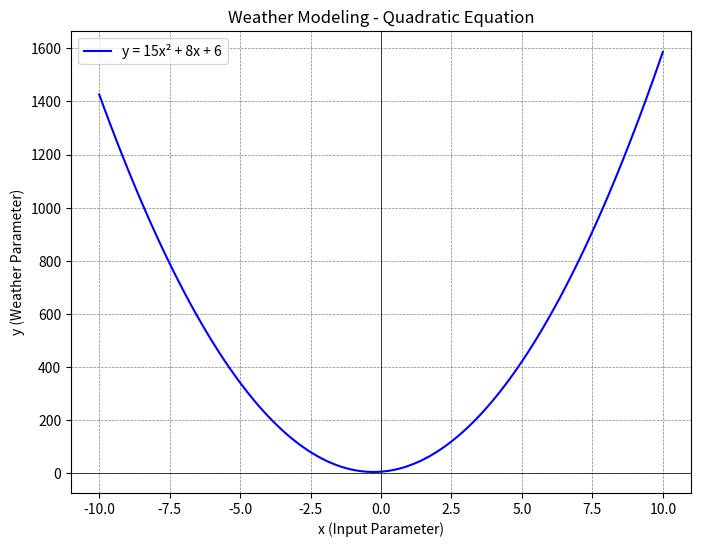

The script that saved this image: (Note: this script raises an exception after producing the figure.)
# -*- coding: utf-8 -*-
"""1643 Software Engineering TASK-1.ipynb

Automatically generated by Colab.

Original file is located at
    https://colab.research.google.com/drive/1ZLQlvZaBCCVexp3USU3X1n_bZyFqZku2
"""

import matplotlib.pyplot as plt
import numpy as np
print("P.Pranav BU22CSEN0101643")

# Stage 1: Hard-coded variables with graph output
def weather_model_hardcoded():
    a = 15
    b = 8
    c = 6

    x = np.linspace(-10, 10, 100)
    y = a * (x ** 2) + b * x + c

    plt.figure(figsize=(8, 6))
    plt.plot(x, y, label=f"y = {a}x² + {b}x + {c}", color='blue')
    plt.title("Weather Modeling - Quadratic Equation")
    plt.xlabel("x (Input Parameter)")
    plt.ylabel("y (Weather Parameter)")
    plt.axhline(0, color='black', linewidth=0.5)
    plt.axvline(0, color='black', linewidth=0.5)
    plt.grid(color='gray', linestyle='--', linewidth=0.5)
    plt.legend()
    plt.show()

weather_model_hardcoded()

# Stage 2: Keyboard input with graph output
print("P.Pranav BU22CSEN0101643")
def weather_model_keyboard():
    try:
        a = float(input("Enter coefficient a: "))
        b = float(input("Enter coefficient b: "))
        c = float(input("Enter coefficient c: "))

        x = np.linspace(-10, 10, 100)
        y = a * (x ** 2) + b * x + c

        plt.figure(figsize=(8, 6))
        plt.plot(x, y, label=f"y = {a}x² + {b}x + {c}", color='green')
        plt.title("Weather Modeling - Quadratic Equation")
        plt.xlabel("x (Input Parameter)")
        plt.ylabel("y (Weather Parameter)")
        plt.axhline(0, color='black', linewidth=0.5)
        plt.axvline(0, color='black', linewidth=0.5)
        plt.grid(color='gray', linestyle='--', linewidth=0.5)
        plt.legend()
        plt.show()
    except ValueError:
        print("Invalid input. Please enter numeric values.")

weather_model_keyboard()

import matplotlib.pyplot as plt
import numpy as np
print("P.Pranav BU22CSEN0101643")
# Stage 3: Read from a file and plot a single quadratic equation
def weather_model_file_single(filename):
    try:
        with open(filename, 'r') as file:
            line = file.readline().strip()
            try:
                a, b, c = map(float, line.split(','))
                x = np.linspace(-10, 10, 100)
                y = a * (x ** 2) + b * x + c

                # Plot the graph
                plt.figure(figsize=(8, 6))
                plt.plot(x, y, label=f"y = {a}x² + {b}x + {c}", color='blue')
                plt.title("Weather Modeling - Single Quadratic Equation")
                plt.xlabel("x (Input Parameter)")
                plt.ylabel("y (Weather Parameter)")
                plt.axhline(0, color='black', linewidth=0.5)
                plt.axvline(0, color='black', linewidth=0.5)
                plt.grid(color='gray', linestyle='--', linewidth=0.5)
                plt.legend()
                plt.show()
            except ValueError:
                print(f"Invalid line format in file: {line}")
    except FileNotFoundError:
        print(f"File {filename} not found.")

weather_model_file_single('single_input.txt')

# Stage 4: Read from a file and plot multiple quadratic equations
print("P.Pranav BU22CSEN0101643")
def weather_model_file_multiple(filename):
    try:
        with open(filename, 'r') as file:
            plt.figure(figsize=(10, 7))
            for line in file:
                try:
                    a, b, c = map(float, line.strip().split(','))
                    x = np.linspace(-10, 10, 100)
                    y = a * (x ** 2) + b * x + c
                    plt.plot(x, y, label=f"y = {a}x² + {b}x + {c}")
                except ValueError:
                    print(f"Invalid line format: {line.strip()}")

            plt.title("Weather Modeling - Multiple Quadratic Equations")
            plt.xlabel("x (Input Parameter)")
            plt.ylabel("y (Weather Parameter)")
            plt.axhline(0, color='black', linewidth=0.5)
            plt.axvline(0, color='black', linewidth=0.5)
            plt.grid(color='gray', linestyle='--', linewidth=0.5)
            plt.legend()
            plt.show()
    except FileNotFoundError:
        print(f"File {filename} not found.")

weather_model_file_multiple('multi_input.txt')
